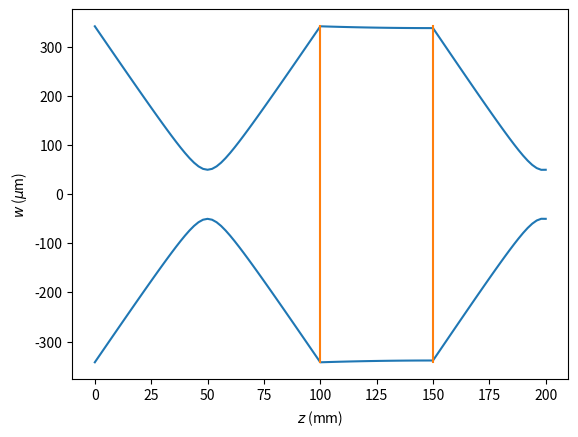

The matplotlib source for this figure:
#!/usr/bin/env python3
# -*- coding: utf-8 -*-
"""
Created on Fri Dec 31 17:54:39 2021

[redacted]
"""

import numpy as np
import matplotlib.pyplot as plt

class Beam:
    '''
    Implements a Gaussian beam with ABCD optics
    '''
    def __init__(self,z0,w0,wl,focus):
        '''

        Parameters
        ----------
        z0 : float
            Starting position.
        w0 : float
            Beam waist at focus.
        wl : float
            wavelength.
        focus : float
            Position of focus.

        Returns
        -------
        None.

        '''
        self.z = z0 #Current position along propagation axis, um
        self.wl = wl #wavelength in um
        self.w0 = w0 #Beam waist at current position, um
        self.R0 = np.inf #Radius of curvature at current position, um
        self.q = self.complexq(self.R0,self.w0) #Complex q parameter at z = 0
        self.propagate(-focus) #Set focus
        self.z=z0
    
    def RayleighRange(self,ww):
        '''Calculates the Rayleigh range for a Gaussian beam with beam waist ww'''
        return np.pi*(ww**2)/self.wl
    
    def complexq(self,RR,ww):
        '''Calculates complex-q parameter'''
        return 1/(1/RR + 1j/self.RayleighRange(ww))

    def ABCDpropagation(self,dist):
        '''Returns the ABCD parameters for propagation by distance dist'''
        return [1,dist,0,1]
    
    def ABCDlens(self,focal):
        '''Returns the ABCD parameters for a thin lens with focal length focal'''
        return [1,0,-1/focal,1]
    
    def MakeMatrix(self,*params):
        '''Constructor for ABCD matrix'''
        A = params[0]
        B = params[1]
        C = params[2]
        D = params[3]
        return np.array([[A,B],[C,D]])
    
    def propagate(self,dist):
        '''Propagates the beam'''
        self.ABCD(self.MakeMatrix(*self.ABCDpropagation(dist)))
        self.z+=dist
        return
    
    def passthroughlens(self,focal):
        '''Passes the beam through a thin lens'''
        self.ABCD(self.MakeMatrix(*self.ABCDlens(focal)))
        return
    
    def passthroughthicklens(self,thicklens):
        self.ABCD(thicklens.ABCDmatrix())
        self.z+=thicklens.thickness
        return
    
    def ABCD(self,mat):
        '''Applies ABCD matrix'''
        vec = mat@np.array([[self.q],[1]])
        self.q = vec[0,0]/vec[1,0]
        return
    
    def setfocus(self,focus):
        '''Set the focus a distance focus ahead of the current position'''
        zcurrent = self.z
        self.propagate(-focus)
        self.z = zcurrent
        return
    
    def radius(self):
        '''Calculates the radius of the beam at the current point'''
        return np.sqrt((self.wl/np.pi)/(1/self.q).imag)
    
    def curvature(self):
        '''Calculates the radius of curvature of the wavefront at the current point'''
        return 1/((1/self.q).real)

class Lens:
    '''Implements a thin lens'''
    def __init__(self):
        self.location = 0 #Position of the lens in um
        self.focal = np.inf #Focal lenght of the lens in um
        self.diameter = 50e3 #lens diameter, um
    
    def plot(self,hh):
        '''Plots a line with height hh to represent a lens'''
        xx = [self.location*1e-3]*2
        yy = [-hh,hh]
        plt.plot(xx,yy,c='C1')
        return

class ThickLens:
    '''Implements a thick lens'''
    def __init__(self):
        self.location = 0 #Position of first surface, um
        self.R1 = np.inf #Radius of first surface, um
        self.R2 = np.inf #Radius of second surface, um
        self.thickness = 1 #Thickness of lens, um
        self.diameter = 50e3 #lens diameter, um
        self.n = 1 #Refractive index of material
    
    def ABCDmatrix(self):
        '''Constructs the thick lens ABCD matrix'''
        f2 = self.n*self.R1/(self.n-1)
        f3 = self.R2/(1-self.n)
        m1 = np.array([[1,0],[1/f2,1/self.n]])
        m2 = np.array([[1,self.thickness],[0,1]])
        m3 = np.array([[1,0],[1/f3,self.n]])
        return m3@m2@m1
    
    def plot(self,hh):
        '''Draws the two surfaces of the thick lens'''
        c1 = 1/self.R1
        c2 = 1/self.R2
        xvals = np.linspace(-hh,hh,100)
        zvals = self.location + c1*np.power(xvals,2)/(1+np.sqrt(1-(c1**2)*np.power(xvals,2)))
        plt.plot(zvals*1e-3,xvals,c='C1')
        zvals = self.location + self.thickness + c2*np.power(xvals,2)/(1+np.sqrt(1-(c2**2)*np.power(xvals,2)))
        plt.plot(zvals*1e-3,xvals,c='C1')
        return

#Default parameters
z0 = 0
w0 = 50
wl = 1.064
focus = 50e3
propagationdistance = 200e3
lenses = []
lens0 = Lens()
lens0.location = 100e3
lens0.focal = 50e3
lenses.append(lens0)
lens1 = Lens()
lens1.location = 150e3
lens1.focal = 50e3
lenses.append(lens1)

def main(z0,w0,wl,focus,propagationdistance,lenses=None):
    '''Runs the propagation'''
    plt.close("all")
    if (lenses is None):
        lenses = []
    
    #initialise beam
    beam = Beam(z0,w0,wl,focus)
    
    #Enforce that the first lens is at a position greater than or equal to the start point and that lenses are ordered
    if any([not(isinstance(lens,Lens) or isinstance(lens,ThickLens)) for lens in lenses]):
        raise TypeError('All elements of lenses must be Lens or ThickLens class')
    if (len(lenses)):
        lenses =  sorted(lenses,key=lambda x: x.location)
        if (lenses[0].location<beam.z):
            shiftdistance = beam.z-lenses[0]
            for lens in lenses:
                lens.location+=shiftdistance
    
    #Perform propagation
    zArray = np.linspace(beam.z,beam.z+propagationdistance,101)
    waist = np.zeros(len(zArray))
    for itr, zz in enumerate(zArray):
        currentpoint = beam.z
        nextpoint = zz
        #Check for lenses within the propagation space
        nextLenses = [lens for lens in lenses if currentpoint<=lens.location<nextpoint]
        for lens in nextLenses:
            if (lens.location<beam.z):
                raise Exception('Lens collision error')
            beam.propagate(lens.location-currentpoint)
            if isinstance(lens,Lens):
                beam.passthroughlens(lens.focal)
            else:
                beam.passthroughthicklens(lens)
            currentpoint = beam.z
        beam.propagate(nextpoint-currentpoint)
        waist[itr] = beam.radius()
    
    #Plot result
    plt.figure()
    plt.plot(zArray*1e-3,waist,c='C0')
    plt.plot(zArray*1e-3,-waist,c='C0')
    for lens in lenses:
        lens.plot(waist.max())
    plt.xlabel('$z$ (mm)')
    plt.ylabel('$w$ ($\mu$m)')
    return zArray, waist

if (__name__=='__main__'):
    main(z0,w0,wl,focus,propagationdistance,lenses)